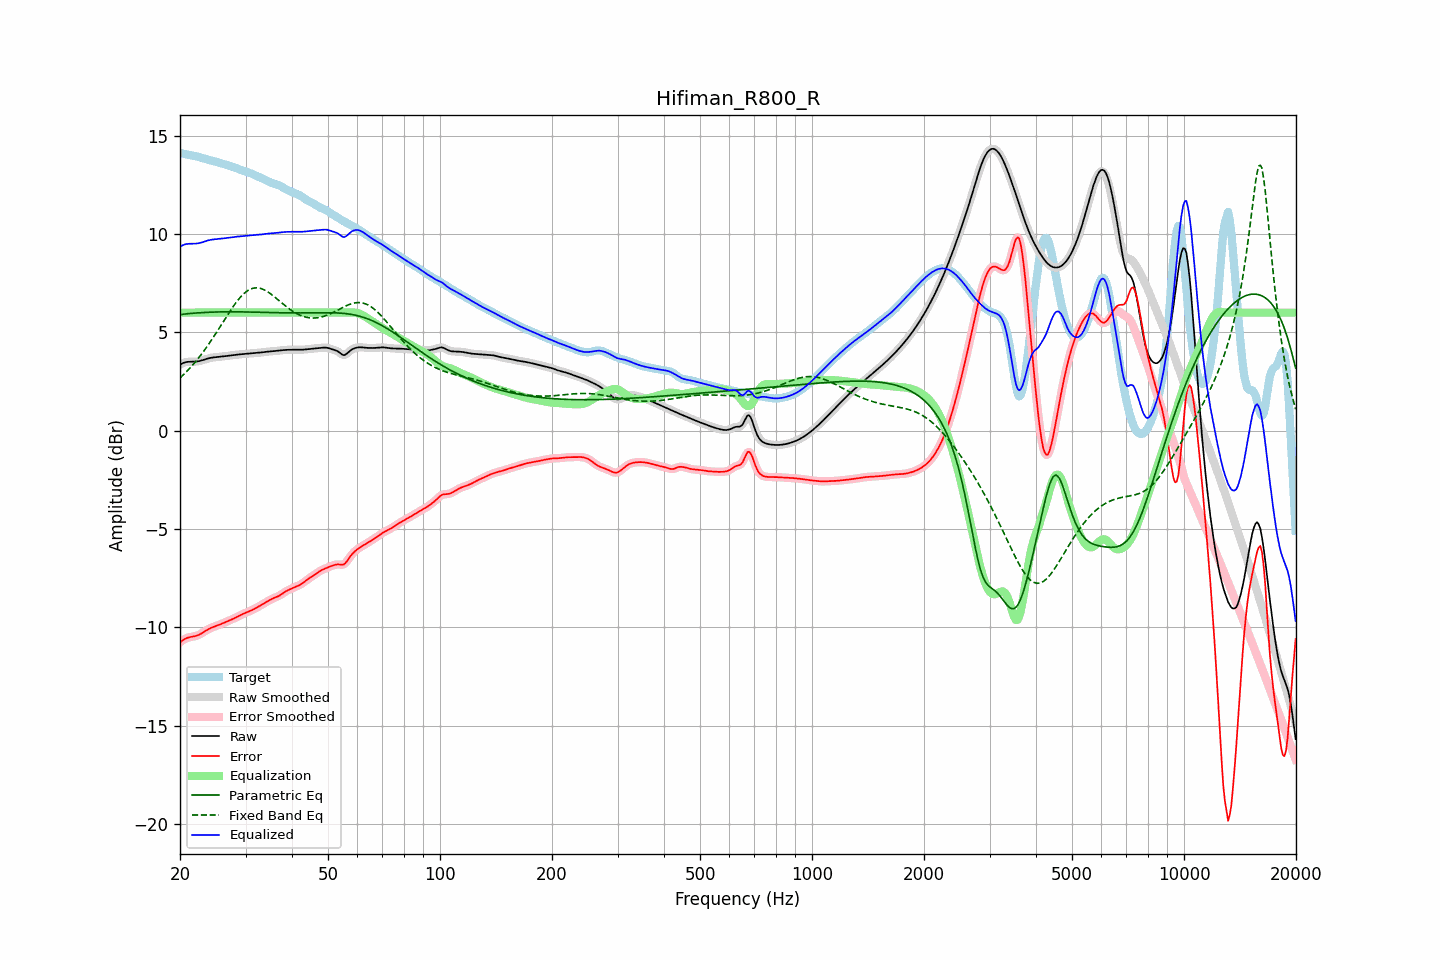

Values plotted in this chart, from the file beside it:
frequency, raw, error, smoothed, error_smoothed, equalization, parametric_eq, fixed_band_eq, equalized_raw, equalized_smoothed, target
20.00, 3.35, -10.77, 3.35, -10.77, 6.00, 5.90, 2.67, 9.35, 9.35, 14.12
20.20, 3.40, -10.71, 3.40, -10.70, 6.00, 5.91, 2.75, 9.40, 9.40, 14.10
20.40, 3.43, -10.65, 3.44, -10.65, 6.00, 5.92, 2.83, 9.43, 9.44, 14.08
20.61, 3.47, -10.60, 3.46, -10.60, 6.00, 5.93, 2.91, 9.47, 9.46, 14.06
20.81, 3.49, -10.56, 3.49, -10.56, 6.00, 5.94, 2.99, 9.49, 9.49, 14.04
21.02, 3.50, -10.53, 3.50, -10.53, 6.00, 5.95, 3.08, 9.50, 9.50, 14.03
21.23, 3.50, -10.51, 3.50, -10.51, 6.00, 5.95, 3.16, 9.50, 9.50, 14.01
21.44, 3.50, -10.49, 3.50, -10.49, 6.00, 5.96, 3.25, 9.50, 9.50, 13.99
21.66, 3.50, -10.48, 3.50, -10.48, 6.00, 5.97, 3.34, 9.50, 9.50, 13.98
21.87, 3.50, -10.46, 3.51, -10.46, 6.00, 5.97, 3.44, 9.50, 9.51, 13.97
22.09, 3.51, -10.44, 3.51, -10.44, 6.00, 5.98, 3.54, 9.51, 9.51, 13.95
22.31, 3.52, -10.41, 3.52, -10.41, 6.00, 5.99, 3.64, 9.52, 9.52, 13.93
22.54, 3.53, -10.38, 3.54, -10.38, 6.00, 5.99, 3.74, 9.53, 9.54, 13.91
22.76, 3.56, -10.33, 3.56, -10.33, 6.00, 6.00, 3.85, 9.56, 9.56, 13.89
22.99, 3.58, -10.28, 3.58, -10.28, 6.00, 6.00, 3.95, 9.58, 9.58, 13.86
23.22, 3.61, -10.23, 3.61, -10.23, 6.00, 6.01, 4.07, 9.61, 9.61, 13.83
23.45, 3.63, -10.17, 3.63, -10.18, 6.00, 6.01, 4.18, 9.63, 9.63, 13.81
23.69, 3.66, -10.13, 3.66, -10.13, 6.00, 6.01, 4.30, 9.66, 9.66, 13.79
23.92, 3.68, -10.08, 3.68, -10.08, 6.00, 6.02, 4.41, 9.68, 9.68, 13.76
24.16, 3.70, -10.04, 3.70, -10.04, 6.00, 6.02, 4.53, 9.70, 9.70, 13.74
24.40, 3.71, -10.01, 3.71, -10.01, 6.00, 6.02, 4.65, 9.71, 9.71, 13.72
24.65, 3.72, -9.98, 3.72, -9.98, 6.00, 6.03, 4.78, 9.72, 9.72, 13.70
24.89, 3.73, -9.95, 3.73, -9.95, 6.00, 6.03, 4.90, 9.73, 9.73, 13.68
25.14, 3.74, -9.92, 3.74, -9.92, 6.00, 6.03, 5.03, 9.74, 9.74, 13.66
25.39, 3.75, -9.89, 3.75, -9.89, 6.00, 6.03, 5.16, 9.75, 9.75, 13.63
25.65, 3.75, -9.85, 3.75, -9.85, 6.00, 6.04, 5.29, 9.75, 9.75, 13.61
25.91, 3.76, -9.82, 3.76, -9.82, 6.00, 6.04, 5.42, 9.76, 9.76, 13.58
26.16, 3.77, -9.79, 3.77, -9.79, 6.00, 6.04, 5.55, 9.77, 9.77, 13.56
26.43, 3.78, -9.75, 3.78, -9.75, 6.00, 6.04, 5.68, 9.78, 9.78, 13.54
26.69, 3.80, -9.72, 3.80, -9.72, 6.00, 6.04, 5.81, 9.80, 9.80, 13.51
26.96, 3.81, -9.68, 3.81, -9.68, 6.00, 6.04, 5.94, 9.81, 9.81, 13.49
27.23, 3.82, -9.65, 3.82, -9.65, 6.00, 6.04, 6.06, 9.82, 9.82, 13.46
27.50, 3.83, -9.61, 3.83, -9.61, 6.00, 6.04, 6.18, 9.83, 9.83, 13.44
27.77, 3.84, -9.57, 3.84, -9.57, 6.00, 6.04, 6.30, 9.84, 9.84, 13.41
28.05, 3.85, -9.53, 3.85, -9.53, 6.00, 6.04, 6.42, 9.85, 9.85, 13.38
28.33, 3.86, -9.49, 3.86, -9.49, 6.00, 6.04, 6.53, 9.86, 9.86, 13.35
28.62, 3.87, -9.45, 3.87, -9.45, 6.00, 6.04, 6.63, 9.87, 9.87, 13.32
28.90, 3.87, -9.41, 3.87, -9.41, 6.00, 6.04, 6.73, 9.87, 9.87, 13.29
29.19, 3.88, -9.37, 3.88, -9.37, 6.00, 6.04, 6.82, 9.88, 9.88, 13.25
29.48, 3.89, -9.33, 3.89, -9.33, 6.00, 6.04, 6.91, 9.89, 9.89, 13.22
29.78, 3.90, -9.30, 3.90, -9.30, 6.00, 6.03, 6.99, 9.90, 9.90, 13.19
30.08, 3.91, -9.26, 3.91, -9.26, 6.00, 6.03, 7.05, 9.91, 9.91, 13.17
30.38, 3.91, -9.23, 3.91, -9.23, 6.00, 6.03, 7.11, 9.91, 9.91, 13.14
30.68, 3.92, -9.19, 3.92, -9.19, 6.00, 6.03, 7.16, 9.92, 9.92, 13.11
30.99, 3.93, -9.16, 3.93, -9.16, 6.00, 6.03, 7.20, 9.93, 9.93, 13.08
31.30, 3.93, -9.12, 3.93, -9.12, 6.00, 6.03, 7.23, 9.93, 9.93, 13.05
31.61, 3.94, -9.08, 3.94, -9.08, 6.00, 6.02, 7.25, 9.94, 9.94, 13.02
31.93, 3.94, -9.03, 3.94, -9.03, 6.00, 6.02, 7.26, 9.94, 9.94, 12.98
32.24, 3.95, -8.99, 3.95, -8.99, 6.00, 6.02, 7.26, 9.95, 9.95, 12.94
32.57, 3.96, -8.94, 3.96, -8.94, 6.00, 6.02, 7.25, 9.96, 9.96, 12.90
32.89, 3.97, -8.90, 3.97, -8.90, 6.00, 6.02, 7.23, 9.97, 9.97, 12.86
33.22, 3.98, -8.85, 3.98, -8.85, 6.00, 6.01, 7.21, 9.98, 9.98, 12.83
33.55, 3.99, -8.80, 3.99, -8.80, 6.00, 6.01, 7.17, 9.99, 9.99, 12.79
33.89, 4.00, -8.75, 4.00, -8.75, 6.00, 6.01, 7.13, 10.00, 10.00, 12.75
34.23, 4.01, -8.70, 4.01, -8.70, 6.00, 6.01, 7.09, 10.01, 10.01, 12.71
34.57, 4.02, -8.66, 4.02, -8.66, 6.00, 6.00, 7.03, 10.02, 10.02, 12.67
34.92, 4.02, -8.61, 4.02, -8.61, 6.00, 6.00, 6.98, 10.02, 10.02, 12.63
35.27, 4.03, -8.57, 4.03, -8.57, 6.00, 6.00, 6.92, 10.03, 10.03, 12.60
35.62, 4.03, -8.53, 4.03, -8.53, 6.00, 6.00, 6.85, 10.03, 10.03, 12.56
35.97, 4.04, -8.49, 4.04, -8.49, 6.00, 6.00, 6.79, 10.04, 10.04, 12.54
... 635 more rows
